Run: headless pygame with SDL's dummy video driver; simulated clock (each Clock.tick advances the game by its frame time, no real sleeping); random seed 0; keys injected as events and as key.get_pressed() state; mouse plan: one left click at the window centre at the start of phase 2, then a move to the lower-right quarter at the start of phase 3.
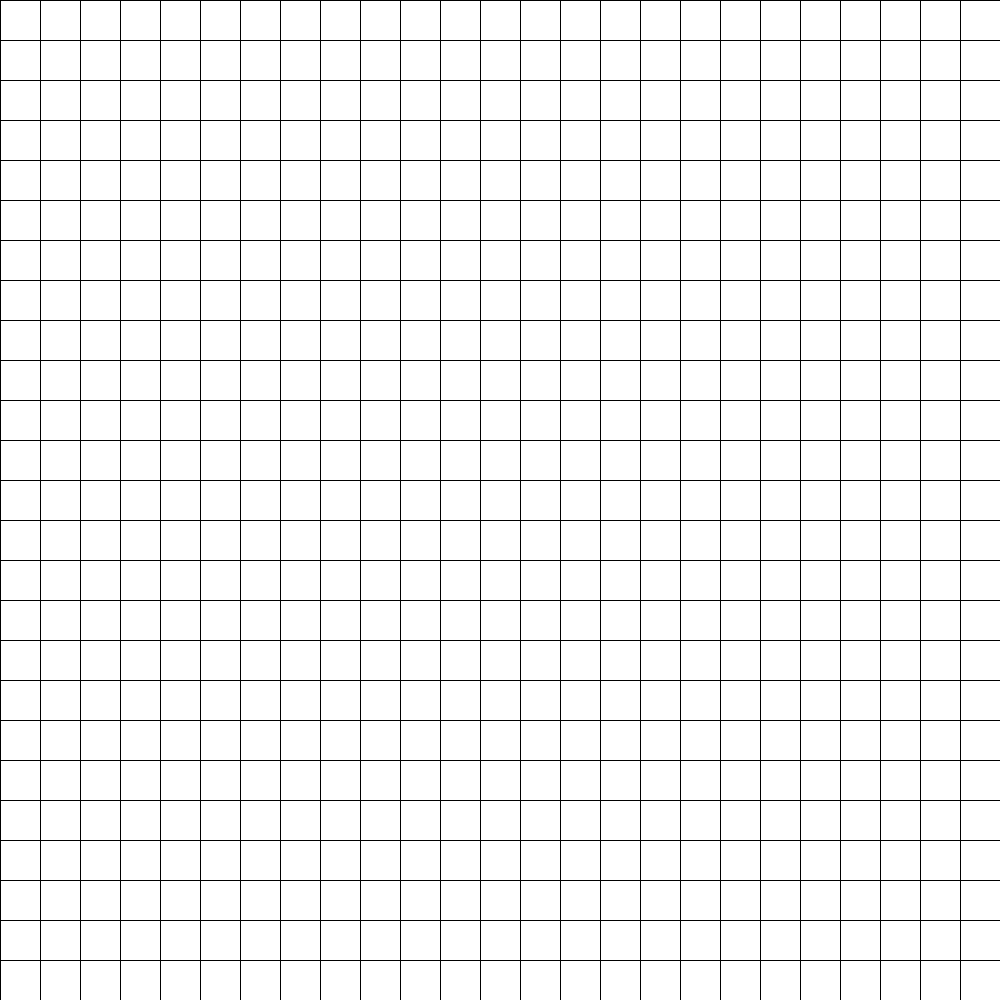
Frame 1 of 4 · flips 1–60 · no input
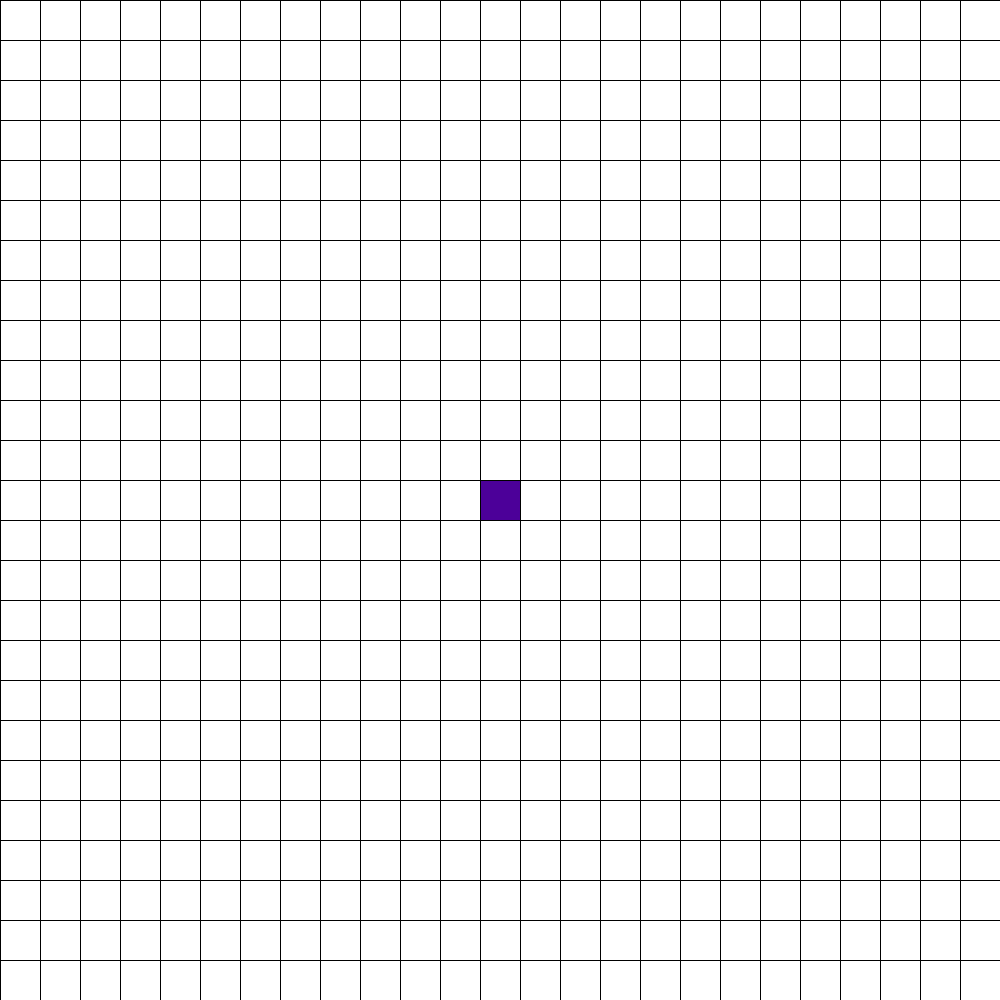
Frame 2 of 4 · flips 61–180 · clicked the window centre · tapped SPACE, RETURN · held RIGHT (→), D
Frame 3 of 4 · flips 181–300 · moved the mouse to the lower-right quarter · held DOWN (↓), S · screen unchanged from frame 2, image omitted
Frame 4 of 4 · flips 301–420 · held LEFT (←), A, UP (↑), W · screen unchanged from frame 3, image omitted

The pygame program that drew these frames:

import pygame
from collections import deque

# initialize font
pygame.font.init()

# screen size
SCREEN_WIDTH, SCREEN_HEIGHT = 1000, 1000

# screen setup
SCREEN = pygame.display.set_mode((SCREEN_WIDTH, SCREEN_HEIGHT))
pygame.display.set_caption("BFS Visualizer")

# color definitions
WHITE = (255, 255, 255)
BLACK = (0, 0, 0)
GREY = (80, 80, 80)
PURPLE = (76, 0, 153)
ORANGE = (255, 128, 0)
BLUE = (0, 0, 255)
LIGHT_BLUE = (0, 255, 255)
MAGENTA = (255, 0, 255)

# setup frame rate
FPS = 60
clock = pygame.time.Clock()

# grid variables
ROW = COL = 25

# font setup
#font = pygame.font.SysFont("Comic Sans")

class Spot:
    def __init__(self, x, y, width, height, color):
        self.x = x
        self.y = y
        self.width = width
        self.height = height
        self.color = color
        self.isStart = False
        self.isEnd = False

    def make_start(self):
        self.color = PURPLE

    def make_end(self):
        self.color = ORANGE

    def make_border(self):
        self.color = GREY

    def make_visited(self):
        self.color = BLUE

    def make_visiting(self):
        self.color = LIGHT_BLUE

    def make_path(self):
        self.color = MAGENTA

    def resetColor(self):
        self.color = WHITE

    def drawSpot(self, screen, x, y, width, height, color):
        pygame.draw.rect(screen, color, (x, y, width, height), width=0)  # fill the spot


# bfs implementation
def BFS(queue, row, col, grid):
    foundEnd = False
    while queue:
        if foundEnd:
            break

        x, y, curPath = queue.popleft()
        spot = grid[x][y]

        # if spot is not a starting spot, make it visited
        if not spot.isStart:
            spot.make_visited()
            spot.drawSpot(SCREEN, spot.x, spot.y, spot.width, spot.height, spot.color)

        for nx, ny in [[x+1,y], [x-1,y], [x,y+1], [x,y-1]]:
            if 0<=nx<col and 0<=ny<row and (nx,ny) not in curPath:
                newSpot = grid[nx][ny]

                if newSpot.color == WHITE: # make it the currently visiting spot
                    newSpot.make_visiting()
                    newSpot.drawSpot(SCREEN, newSpot.x, newSpot.y, newSpot.width, newSpot.height, newSpot.color)
                    queue.append((nx,ny,curPath | {(nx,ny)}))

                elif newSpot.isEnd:
                    for (col, row) in curPath:
                        curSpot = grid[col][row]
                        if curSpot.isStart is not True:
                            curSpot.make_path()
                            curSpot.drawSpot(SCREEN, curSpot.x, curSpot.y, curSpot.width, curSpot.height, curSpot.color)

                        foundEnd = True

# function to get clicking position of the mouse
def get_clicked_pos(screenWidth, screenHeight, col, row):
    # get coordinates of the mouse
    x_pos, y_pos = pygame.mouse.get_pos()

    # get the spot width and height
    spotWidth = screenWidth / col
    spotHeight = screenHeight / row

    # calculate the index of row and column for the grid
    x = x_pos // spotWidth
    y = y_pos // spotHeight

    return int(x), int(y)

# function to build the grid in a 2D array
def createGrid(row, col, screenWidth, screenHeight):
    grid = []
    y_pos = 0
    x_pos = 0

    spotWidth = screenWidth / col
    spotHeight = screenHeight / row

    for y in range(row):
        temp_list = []
        for x in range(col):
            spot = Spot(x_pos, y_pos, spotWidth, spotHeight, WHITE)
            temp_list.append(spot)
            x_pos = x_pos + spotWidth

        grid.append(temp_list)
        y_pos = y_pos + spotHeight
        x_pos = 0

    return grid

# function to draw the lines for the grid
def drawLines(screen, screenWidth, screenHeight, row, col):
    count_x = 0
    count_y = 0

    spotWidth = screenWidth / col
    spotHeight = screenHeight / row

    # draw horizontal lines
    for _ in range(row):
        pygame.draw.line(screen, BLACK, (0, count_y), (screenWidth, count_y), width=1)
        count_y += spotHeight

    # draw vertical lines
    for _ in range(col):
        pygame.draw.line(screen, BLACK, (count_x, 0), (count_x, screenHeight), width=1)
        count_x += spotWidth

# function to draw background
def drawBG(screen):
    screen.fill(WHITE)

# main game loop
def main():
    grid = createGrid(ROW, COL, SCREEN_WIDTH, SCREEN_HEIGHT)
    #print(grid)

    # main game loop variables
    Start = False
    End = False
    run = True
    queue = deque([])

    # draw background
    drawBG(SCREEN)

    while run:
        clock.tick(FPS)

        # draw lines
        drawLines(SCREEN, SCREEN_WIDTH, SCREEN_HEIGHT, ROW, COL)

        for event in pygame.event.get():
            if event.type == pygame.QUIT:
                run = False

            if pygame.mouse.get_pressed(num_buttons=3)[0]: # left click
                row, col = get_clicked_pos(SCREEN_WIDTH, SCREEN_HEIGHT, ROW, COL)
                spot = grid[col][row]

                #print(spot.isStart, spot.isEnd)
                if Start == False: # make starting position
                    spot.make_start()
                    Start = True
                    spot.isStart = True
                    queue.append((col, row, set([(col, row)])))

                elif End == False and Start == True and not spot.isStart: # make ending position
                    spot.make_end()
                    End = True
                    spot.isEnd = True

                else: # make border
                    if spot.isStart:
                        spot.make_start()

                    elif spot.isEnd: # if the spot is CURRENTLY a start or end position
                        spot.make_end()

                    else:
                        spot.make_border()

                spot.drawSpot(SCREEN, spot.x, spot.y, spot.width, spot.height, spot.color)

            if pygame.mouse.get_pressed(num_buttons=3)[2]: # right click
                row, col = get_clicked_pos(SCREEN_WIDTH, SCREEN_HEIGHT, ROW, COL)
                spot = grid[col][row]

                if spot.isStart:
                    Start = False
                    spot.isStart = False

                elif spot.isEnd:
                    End = False
                    spot.isEnd = False

                spot.resetColor()
                spot.drawSpot(SCREEN, spot.x, spot.y, spot.width, spot.height, spot.color)

            keys_pressed = pygame.key.get_pressed()

            if keys_pressed[pygame.K_SPACE]: # reset the grid
                # redraw the background
                drawBG(SCREEN)
                drawLines(SCREEN, SCREEN_WIDTH, SCREEN_HEIGHT, ROW, COL)

                # reset Start and End variables
                Start = False
                End = False

                # reset the queue and target
                queue = deque([])

                # reset the grid
                grid = createGrid(ROW, COL, SCREEN_WIDTH, SCREEN_HEIGHT)

            if keys_pressed[pygame.K_c]: # start BFS algorithm
                if Start and End: # if we have a start and end position
                    BFS(queue, ROW, COL, grid)

                    # reset the deque when the path is found
                    queue = deque([])

        pygame.display.update()

if __name__ == "__main__":
    main()
